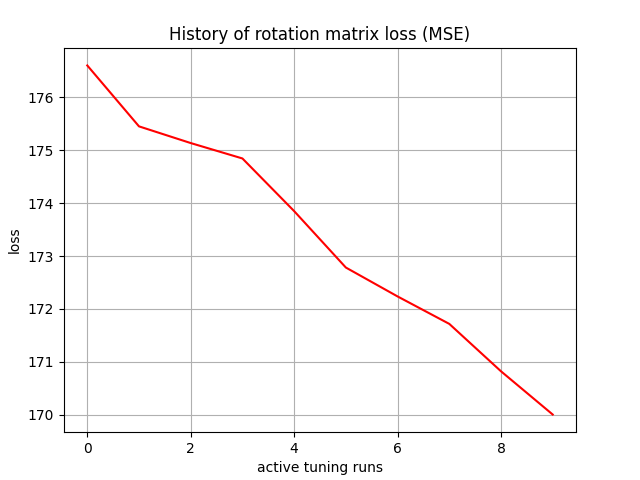

Source data for this figure (header and first rows):
, 0
0, 176.6
1, 175.5
2, 175.1
3, 174.8
4, 173.9
5, 172.8
6, 172.2
7, 171.7
8, 170.8
9, 170
